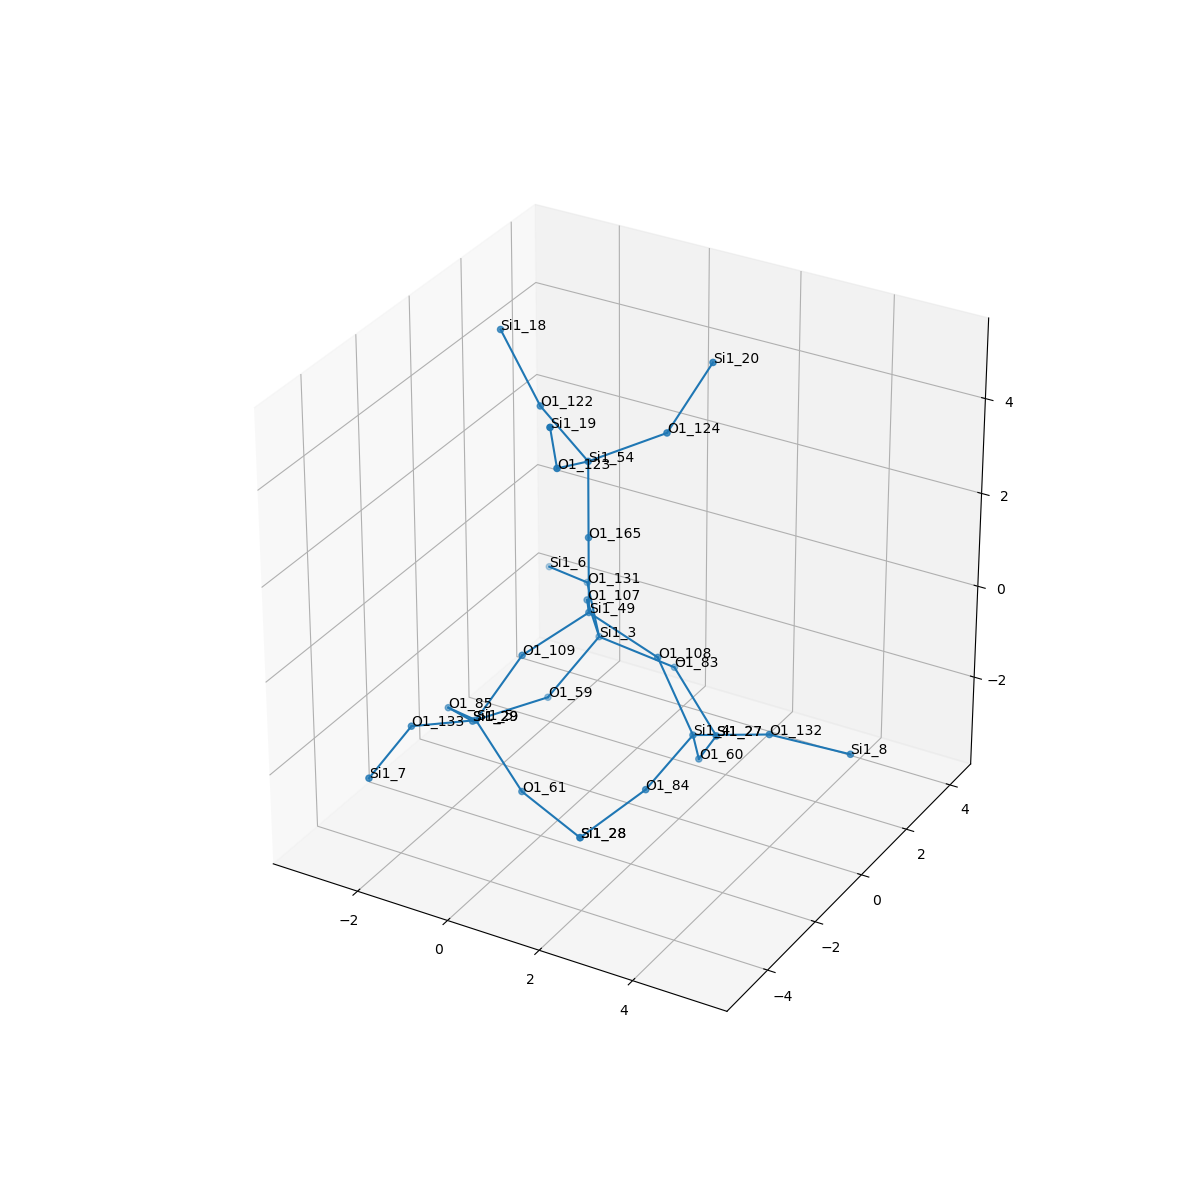

Data behind this chart, as committed beside it:
, neighbor_num, isite, atom, x, y, z, front_index
0, 0, 49, Si1, 0.0, 0.0, 0.0, 
1, 1, 165, O1, 0.0, 0.0, 1.607, 0.0
2, 1, 107, O1, -0.7587, 1.314, -0.5391, 0.0
3, 1, 108, O1, 1.517, 0.0, -0.5391, 0.0
4, 1, 109, O1, -0.7587, -1.314, -0.5391, 0.0
5, 2, 54, Si1, 0.0, 0.0, 3.214, 1.0
6, 2, 3, Si1, -0.9927, 2.233, -1.84, 2.0
7, 2, 4, Si1, 2.431, -0.257, -1.84, 3.0
8, 2, 5, Si1, -1.438, -1.976, -1.84, 4.0
9, 3, 122, O1, -1.386, 0.6186, 3.753, 5.0
10, 3, 124, O1, 1.229, 0.8906, 3.753, 5.0
11, 3, 123, O1, 0.157, -1.509, 3.753, 5.0
12, 3, 131, O1, -1.941, 3.477, -1.459, 6.0
13, 3, 83, O1, 0.4255, 2.78, -2.372, 6.0
14, 3, 59, O1, -1.693, 1.358, -2.996, 6.0
15, 3, 60, O1, 2.023, 0.7872, -2.996, 7.0
16, 3, 132, O1, 3.982, -0.05804, -1.459, 7.0
17, 3, 84, O1, 2.195, -1.758, -2.372, 7.0
18, 3, 133, O1, -2.041, -3.419, -1.459, 8.0
19, 3, 61, O1, -0.3297, -2.145, -2.996, 8.0
20, 3, 85, O1, -2.62, -1.021, -2.372, 8.0
21, 4, 18, Si1, -2.324, 0.7562, 5.054, 9.0
22, 4, 20, Si1, 1.817, 1.635, 5.054, 10.0
23, 4, 19, Si1, 0.5072, -2.391, 5.054, 11.0
24, 4, 6, Si1, -3.276, 4.291, -1.84, 12.0
25, 4, 27, Si1, 1.624, 2.309, -3.338, 13.0
26, 4, 29, Si1, -2.812, 0.252, -3.338, 14.0
27, 4, 27, Si1, 1.624, 2.309, -3.338, 15.0
28, 4, 8, Si1, 5.354, 0.6912, -1.84, 16.0
29, 4, 28, Si1, 1.188, -2.561, -3.338, 17.0
30, 4, 7, Si1, -2.079, -4.983, -1.84, 18.0
31, 4, 28, Si1, 1.188, -2.561, -3.338, 19.0
32, 4, 29, Si1, -2.812, 0.252, -3.338, 20.0
